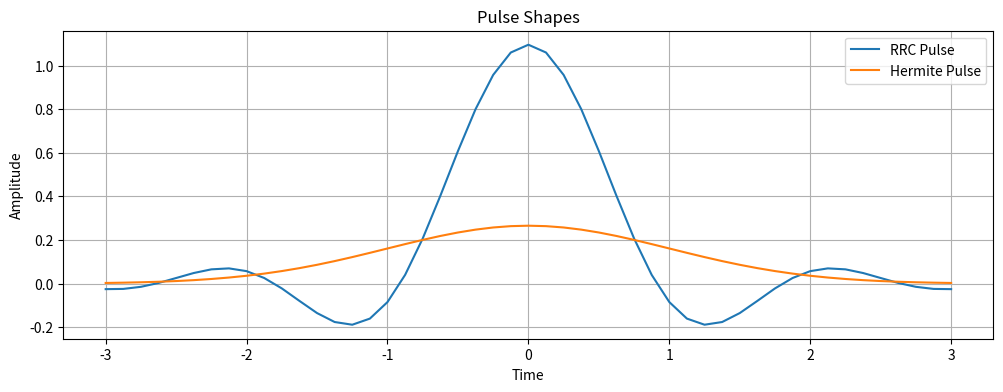
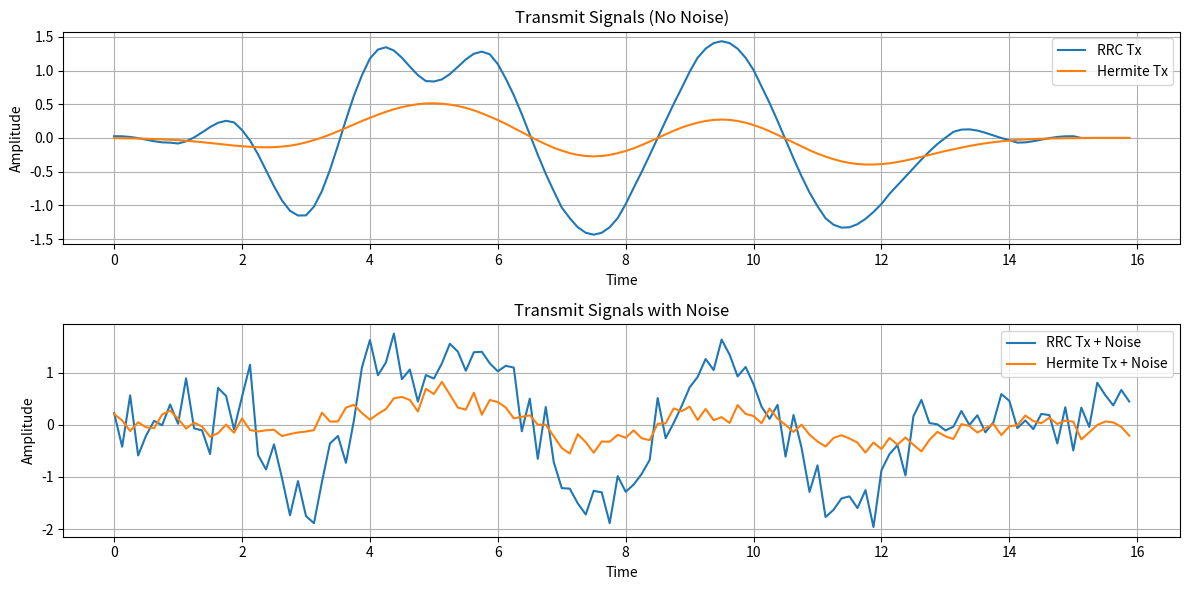
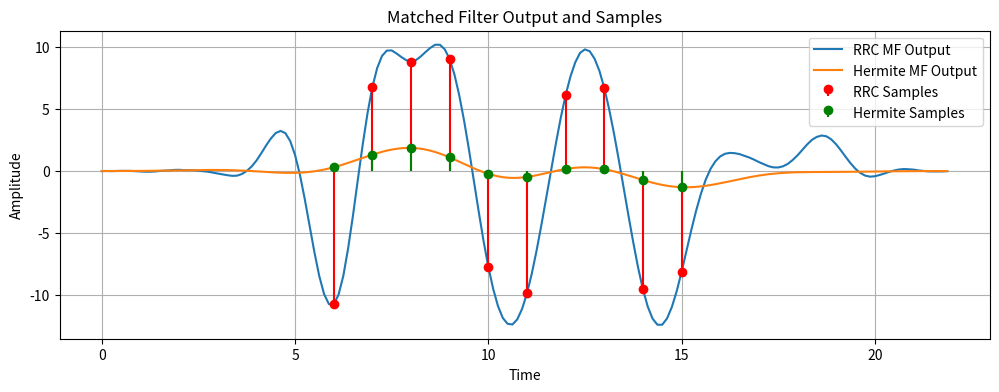

These charts were generated, in order, by the following Python code:
import numpy as np
import matplotlib.pyplot as plt
from scipy.special import hermite

num_bits = 10
sps = 8
beta = 0.35
span = 6
Ts = 1
snr_db = 5

bits = np.random.randint(0, 2, num_bits)
symbols = 2 * bits - 1

upsampled = np.zeros(len(symbols) * sps)
upsampled[::sps] = symbols

time = np.arange(-span / 2, span / 2 + 1 / sps, 1 / sps)

def root_raised_cosine(t, Ts, beta):
    rrc = np.zeros_like(t)
    eps = 1e-8

    for i in range(len(t)):
        ti = t[i]
        if abs(ti) < eps:
            rrc[i] = (1 / Ts) * (1 + beta * (4 / np.pi - 1))
        elif abs(abs(ti) - Ts / (4 * beta)) < eps:
            rrc[i] = (beta / (Ts * np.sqrt(2))) * (
                    (1 + 2/np.pi) * np.sin(np.pi / (4 * beta)) +
                    (1 - 2/np.pi) * np.cos(np.pi / (4 * beta)))
        else:
            numerator = (
                np.sin(np.pi * ti * (1 - beta) / Ts) +
                4 * beta * ti / Ts *
                np.cos(np.pi * ti * (1 + beta) / Ts))
            denominator = (
                np.pi * ti / Ts *
                (1 - (4 * beta * ti / Ts) ** 2))
            rrc[i] = (1/Ts) * numerator / denominator
    return rrc

def hermite_pulse(t, order=0, Ts=1):
    t_scaled = t / Ts
    Hn = hermite(order)
    pulse = Hn(t_scaled) * np.exp(-t_scaled ** 2 / 2)
    pulse /= np.sqrt(np.sum(pulse ** 2))
    return pulse

def add_awgn(signal, snr_db):
    snr_lin = 10 ** (snr_db / 10)
    power = np.mean(signal ** 2)
    noise_power = power / snr_lin
    noise = np.sqrt(noise_power) * np.random.randn(*signal.shape)
    return signal + noise

rrc_filter = root_raised_cosine(time, Ts, beta)
herm_filter = hermite_pulse(time, order=0, Ts=Ts)

tx_rrc = np.convolve(upsampled, rrc_filter)
tx_herm = np.convolve(upsampled, herm_filter)

tx_rrc_noisy = add_awgn(tx_rrc, snr_db)
tx_herm_noisy = add_awgn(tx_herm, snr_db)

y_rrc = np.convolve(tx_rrc_noisy, rrc_filter[::-1])
y_herm = np.convolve(tx_herm_noisy, herm_filter[::-1])

delay_rrc = (len(rrc_filter) - 1) // 2
delay_herm = (len(herm_filter) - 1) // 2
total_delay_rrc = 2 * delay_rrc
total_delay_herm = 2 * delay_herm

sample_indices_rrc = total_delay_rrc + np.arange(len(symbols)) * sps
sample_indices_herm = total_delay_herm + np.arange(len(symbols)) * sps

samples_rrc = y_rrc[sample_indices_rrc]
samples_herm = y_herm[sample_indices_herm]

detected_rrc = np.sign(samples_rrc)
detected_herm = np.sign(samples_herm)

print("Original Symbols: ", symbols)
print("RRC Detected:     ", detected_rrc)
print("Hermite Detected: ", detected_herm)

plt.figure(figsize=(12, 4))
plt.plot(time, rrc_filter, label="RRC Pulse")
plt.plot(time, herm_filter, label="Hermite Pulse")
plt.title("Pulse Shapes")
plt.xlabel("Time")
plt.ylabel("Amplitude")
plt.grid(True)
plt.legend()

plt.figure(figsize=(12, 6))
plt.subplot(2,1,1)
plt.plot(np.arange(len(tx_rrc))/sps, tx_rrc, label="RRC Tx")
plt.plot(np.arange(len(tx_herm))/sps, tx_herm, label="Hermite Tx")
plt.title("Transmit Signals (No Noise)")
plt.xlabel("Time")
plt.ylabel("Amplitude")
plt.grid(True)
plt.legend()

plt.subplot(2,1,2)
plt.plot(np.arange(len(tx_rrc_noisy))/sps, tx_rrc_noisy, label="RRC Tx + Noise")
plt.plot(np.arange(len(tx_herm_noisy))/sps, tx_herm_noisy, label="Hermite Tx + Noise")
plt.title("Transmit Signals with Noise")
plt.xlabel("Time")
plt.ylabel("Amplitude")
plt.grid(True)
plt.legend()
plt.tight_layout()

plt.figure(figsize=(12,4))
plt.plot(np.arange(len(y_rrc))/sps, y_rrc, label="RRC MF Output")
plt.plot(np.arange(len(y_herm))/sps, y_herm, label="Hermite MF Output")
plt.stem(sample_indices_rrc/sps, samples_rrc, linefmt='r-', markerfmt='ro', basefmt=' ', label="RRC Samples")
plt.stem(sample_indices_herm/sps, samples_herm, linefmt='g-', markerfmt='go', basefmt=' ', label="Hermite Samples")
plt.title("Matched Filter Output and Samples")
plt.xlabel("Time")
plt.ylabel("Amplitude")
plt.grid(True)
plt.legend()
plt.show()
